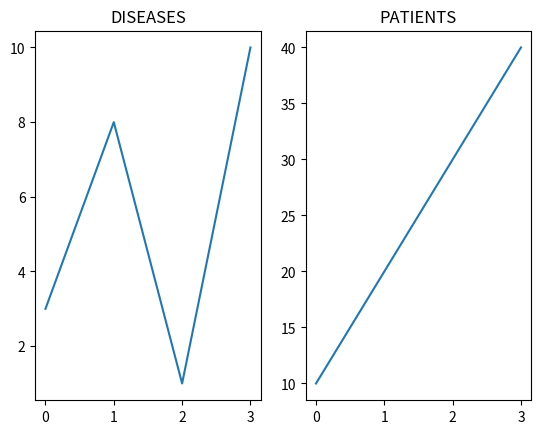

Here is the Python script that generated this plot:
import matplotlib.pyplot as plt
import numpy as np



x=np.array([0,1,2,3])
y=np.array([3,8,1,10])

plt.subplot(1,2,1)
plt.plot(x,y)
plt.title("DISEASES")


#plot 2:
x=np.array([0,1,2,3])
y=np.array([10,20,30,40])
            
plt.subplot(1,2,2)
plt.plot(x,y)
plt.title("PATIENTS")
 
plt.show()